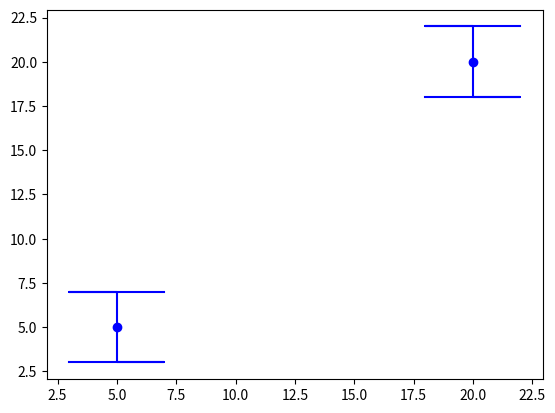

This figure's Python source:
import matplotlib.pyplot as mplot

mplot.scatter([5],[5], color="blue")

mplot.plot([3,7,5,5,3,7],[3,3,3,7,7,7], color="blue")

mplot.scatter([20],[20], color="blue")

mplot.plot([18,22,20,20,18,22],[18,18,18,22,22,22], color="blue")

mplot.show()